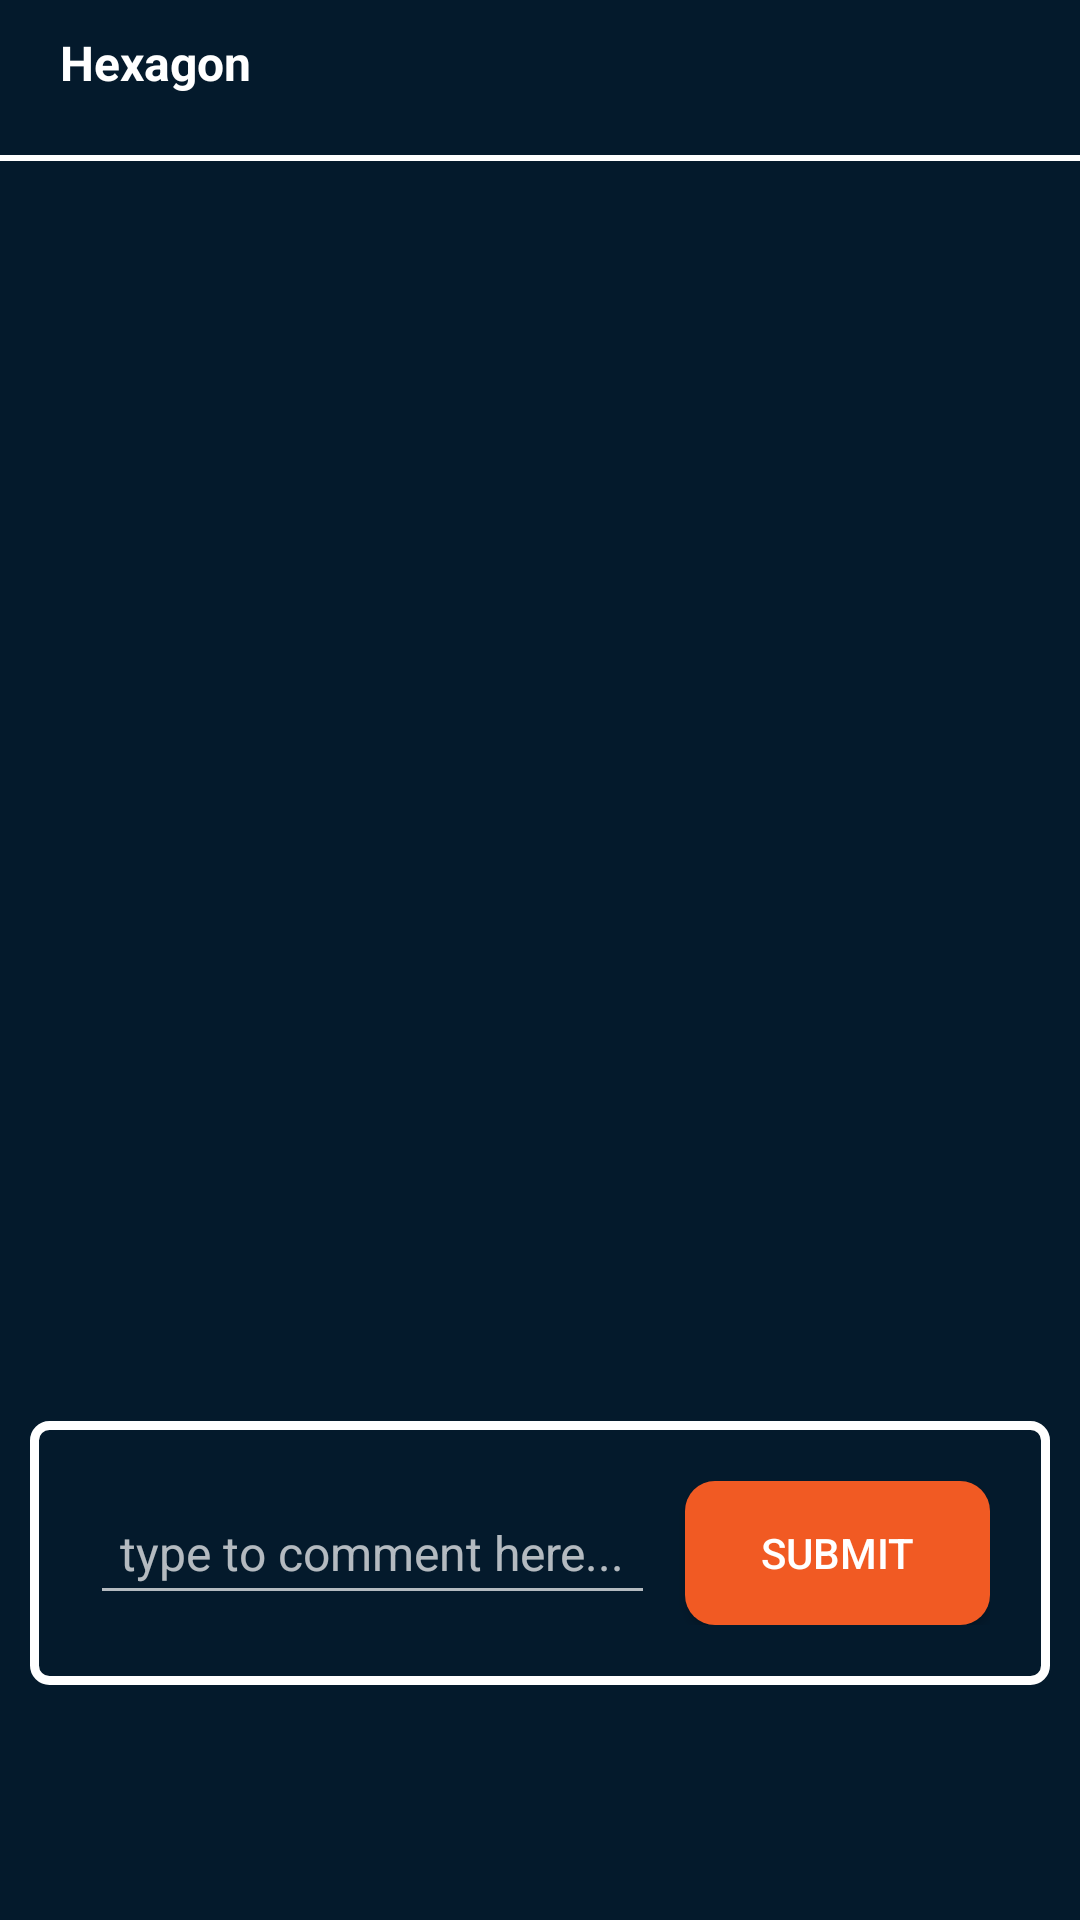

Write the Android layout XML for this screen, with the resource values it uses.
<!-- AndroidManifest.xml: application theme AppTheme -->
<!-- res/layout/activity_image_view_screen.xml -->
<?xml version="1.0" encoding="utf-8"?>
<RelativeLayout
    xmlns:android="http://schemas.android.com/apk/res/android"
    xmlns:app="http://schemas.android.com/apk/res-auto"
    xmlns:tools="http://schemas.android.com/tools"
    android:layout_width="match_parent"
    android:layout_height="match_parent"
    android:background="@color/colorPrimary"
    tools:context=".activity.ImageViewScreenActivity">

    <RelativeLayout
        android:layout_height="wrap_content"
        android:layout_width="fill_parent"
        android:id="@+id/headerLinearLay"
        android:padding="@dimen/common_margin_10dp"
        tools:ignore="MissingConstraints">
        <ImageView
            android:id="@+id/avatarImageView"
            android:src="@drawable/ic_action_name"
            android:layout_height="wrap_content"
            android:scaleType="centerInside"
            android:adjustViewBounds="true"
            android:layout_width="wrap_content"/>
        <TextView
            android:id="@+id/usernameTextView"
            android:text="@string/hexagon"
            android:paddingStart="@dimen/common_padding_10dp"
            android:layout_toEndOf="@id/avatarImageView"
            android:layout_centerVertical="true"
            android:textSize="16sp"
            android:textStyle="bold"
            android:textColor="@color/white"
            android:layout_height="wrap_content"
            android:layout_width="wrap_content"/>
    </RelativeLayout>


    <View
        android:id="@+id/viewWhite"
        android:layout_width="wrap_content"
        android:layout_height="2dp"
        android:layout_marginTop="@dimen/common_margin_10dp"
        android:layout_marginBottom="@dimen/common_margin_10dp"
        android:layout_below="@+id/headerLinearLay"
        android:background="@color/white"
        tools:ignore="MissingConstraints" />

    <RelativeLayout
        android:id="@+id/llImageView"
        android:layout_width="match_parent"
        android:layout_height="400dp"
        android:layout_below="@id/viewWhite"
        android:layout_centerVertical="true"
        tools:ignore="MissingConstraints"
        android:layout_centerInParent="true">

        <ImageView
            android:id="@+id/imageView2"
            android:layout_width="match_parent"
            android:layout_height="wrap_content"
            android:adjustViewBounds="true"
            android:layout_margin="@dimen/common_margin_10dp"            tools:ignore="NotSibling" />

    </RelativeLayout>

    <RelativeLayout
        android:layout_width="match_parent"
        android:layout_height="wrap_content"
        android:background="@drawable/background"
        android:layout_below="@+id/llImageView"
        android:padding="@dimen/common_padding_20dp"
        android:layout_margin="@dimen/common_margin_10dp">
        <EditText
            style="@style/EditTextBoxStyle"
            android:id="@+id/etComment"
            android:layout_alignParentStart="true"
            android:layout_centerVertical="true"
            android:layout_width="wrap_content"
            android:layout_height="wrap_content"
            android:hint="@string/comment"
            android:layout_marginEnd="@dimen/common_margin_10dp"
            android:inputType="text"
            android:maxLines="1"/>

        <Button
            android:id="@+id/btnSubmit"
            android:layout_toEndOf="@id/etComment"
            android:text="@string/submit"
            android:layout_alignParentEnd="true"
            android:background="@drawable/orange_button"
            android:layout_width="50dp"
            android:layout_height="wrap_content"/>



    </RelativeLayout>
</RelativeLayout>
<!-- resources referenced by this layout -->
<resources>
  <color name="colorPrimary">#041A2C</color>
  <color name="white">#FFFFFF</color>
  <dimen name="common_margin_10dp">10dp</dimen>
  <dimen name="common_padding_10dp">10dp</dimen>
  <dimen name="common_padding_20dp">20dp</dimen>
  <!-- drawable background (drawable) -->
  <?xml version="1.0" encoding="utf-8"?>
  <shape xmlns:android="http://schemas.android.com/apk/res/android"
      android:shape="rectangle">
      <corners
          android:radius="5dp"
          android:topRightRadius="5dp"
          android:bottomRightRadius="5dp"
          android:bottomLeftRadius="5dp" />
      <stroke
          android:width="3dp"
          android:color="@color/white" />
  </shape>
  <!-- drawable orange_button (drawable) -->
  <?xml version="1.0" encoding="utf-8"?>
  <selector xmlns:android="http://schemas.android.com/apk/res/android">
      <item>
          <shape android:shape="rectangle">
              <gradient android:startColor="#F15A23"
                  android:endColor="#F15A23"
                  android:angle="135">
              </gradient>
              <corners android:radius="10dp"/>
          </shape>
      </item>
  </selector>
  <string name="comment">type to comment here...</string>
  <string name="hexagon">Hexagon</string>
  <string name="submit">Submit</string>
  <style name="EditTextBoxStyle" parent="Widget.AppCompat.EditText">
          <item name="android:textColor">@color/white</item>
          <item name="android:textStyle">normal</item>
          <item name="android:textSize">16sp</item>
          <item name="android:singleLine">true</item>
          <item name="android:padding">@dimen/common_padding_10dp</item>
          <item name="android:cursorVisible">true</item>
          <item name="android:textCursorDrawable">@drawable/edit_text_cursor_white</item>
          
      </style>
  <style name="AppTheme" parent="Theme.AppCompat.NoActionBar">
          
          <item name="colorPrimary">@color/colorPrimary</item>
          <item name="colorPrimaryDark">@color/colorPrimaryDark</item>
          <item name="colorAccent">@color/colorAccent</item>
      </style>
  <color name="colorPrimaryDark">#041A2C</color>
  <color name="colorAccent">#041A2C</color>
</resources>
